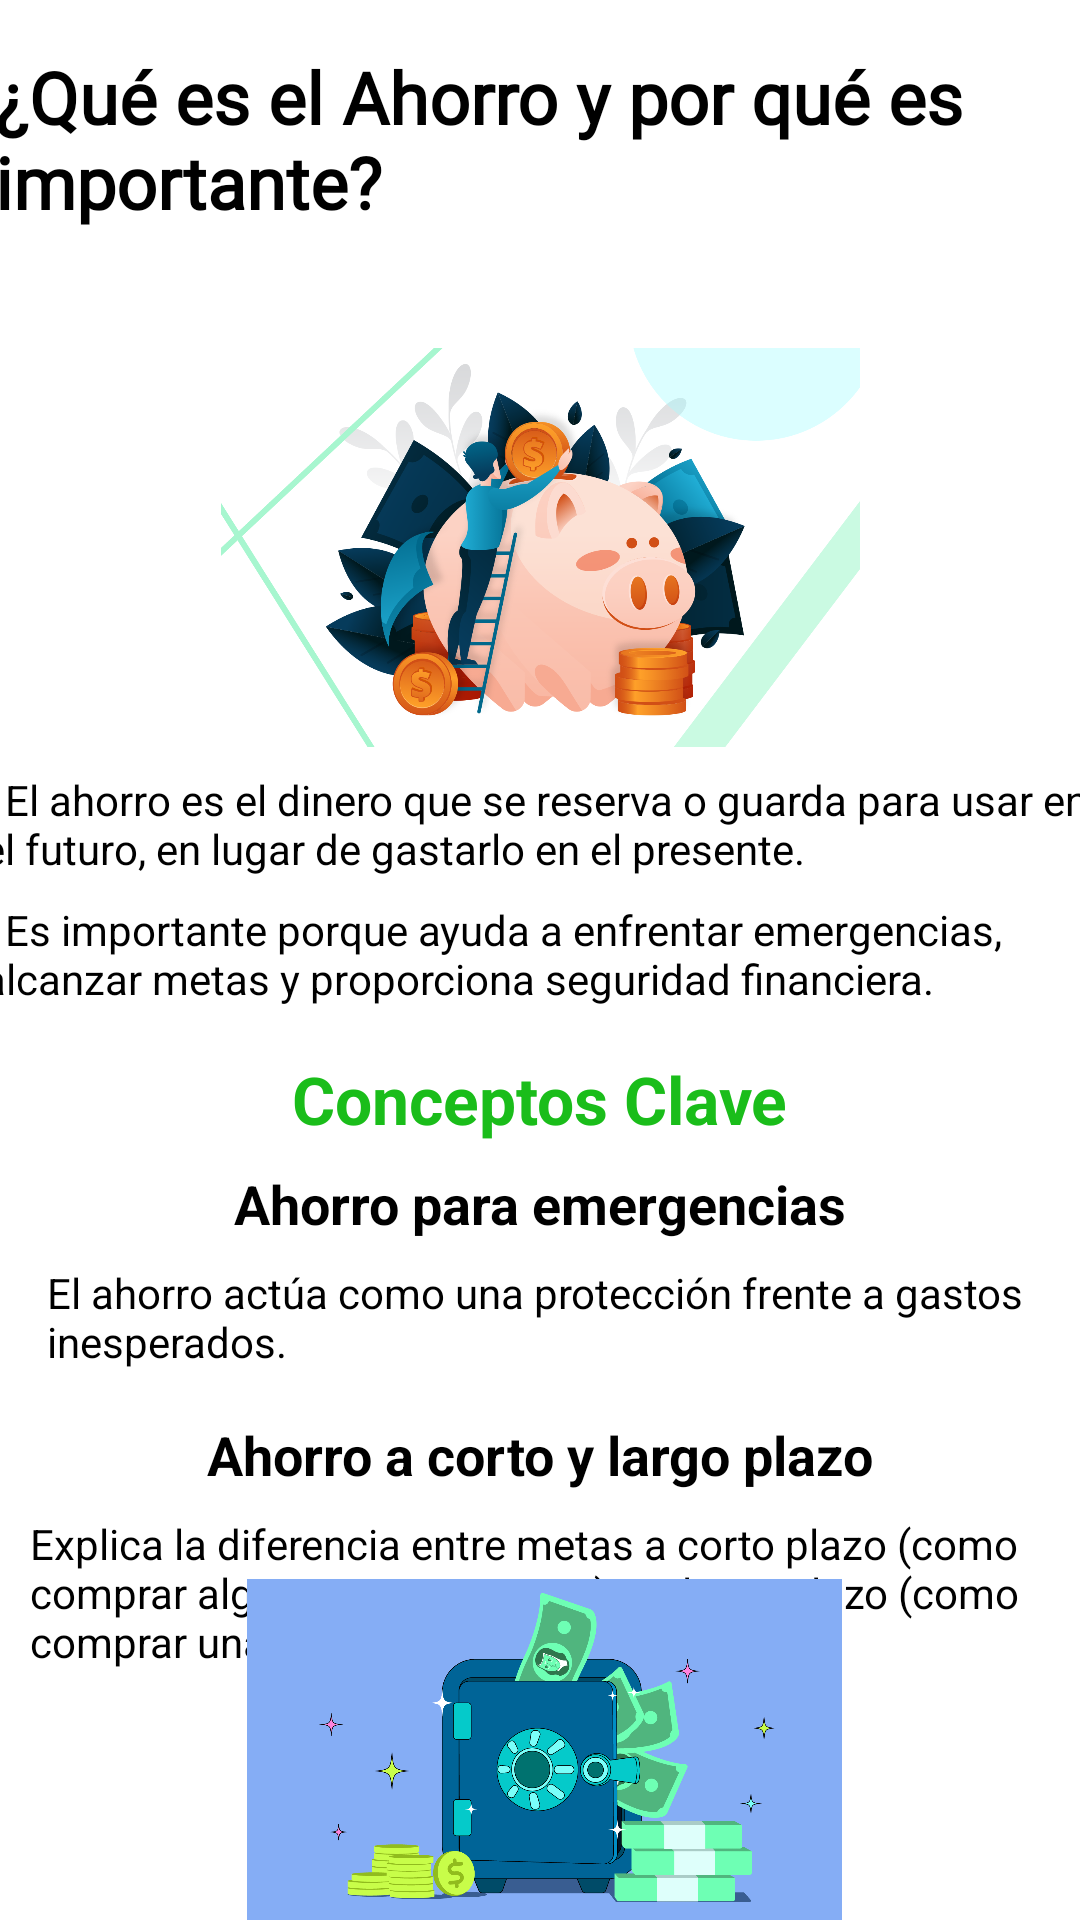

Layout XML and referenced resources for this Android screen:
<!-- AndroidManifest.xml: application theme Theme.MyAppCash -->
<!-- res/layout/activity_nuahorro_uno.xml -->
<?xml version="1.0" encoding="utf-8"?>
<androidx.constraintlayout.widget.ConstraintLayout xmlns:android="http://schemas.android.com/apk/res/android"
    xmlns:app="http://schemas.android.com/apk/res-auto"
    xmlns:tools="http://schemas.android.com/tools"
    android:layout_width="match_parent"
    android:layout_height="match_parent">

    <TextView
        android:id="@+id/titleTextView"
        android:layout_width="365dp"
        android:layout_height="84dp"
        android:layout_marginTop="16dp"
        android:fontFamily="@font/croissant_one"
        android:text="¿Qué es el Ahorro y por qué es importante?"
        android:textColor="#000000"
        android:textSize="24sp"
        android:textStyle="bold"
        app:layout_constraintEnd_toEndOf="parent"
        app:layout_constraintHorizontal_bias="0.421"
        app:layout_constraintStart_toStartOf="parent"
        app:layout_constraintTop_toTopOf="parent" />

    <ImageView
        android:id="@+id/imageView"
        android:layout_width="277dp"
        android:layout_height="133dp"
        android:layout_marginTop="16dp"
        android:src="@drawable/money"
        app:layout_constraintEnd_toEndOf="parent"
        app:layout_constraintStart_toStartOf="parent"
        app:layout_constraintTop_toBottomOf="@+id/titleTextView" />

    <TextView
        android:id="@+id/definitionTextView1"
        android:layout_width="372dp"
        android:layout_height="wrap_content"
        android:text="- El ahorro es el dinero que se reserva o guarda para usar en el futuro, en lugar de gastarlo en el presente."
        android:textColor="#000000"
        app:layout_constraintEnd_toEndOf="parent"
        app:layout_constraintStart_toStartOf="parent"
        app:layout_constraintTop_toBottomOf="@+id/imageView"
        android:layout_marginTop="8dp" />

    <TextView
        android:id="@+id/definitionTextView2"
        android:layout_width="372dp"
        android:layout_height="wrap_content"
        android:text="- Es importante porque ayuda a enfrentar emergencias, alcanzar metas y proporciona seguridad financiera."
        android:textColor="#000000"
        app:layout_constraintEnd_toEndOf="parent"
        app:layout_constraintStart_toStartOf="parent"
        app:layout_constraintTop_toBottomOf="@+id/definitionTextView1"
        android:layout_marginTop="8dp" />

    <TextView
        android:id="@+id/keyConceptsTitle"
        android:layout_width="wrap_content"
        android:layout_height="wrap_content"
        android:text="Conceptos Clave"
        android:textAppearance="@style/TextAppearance.AppCompat.Large"
        android:textColor="#1ABD1A"
        android:textStyle="bold"
        app:layout_constraintEnd_toEndOf="parent"
        app:layout_constraintStart_toStartOf="parent"
        app:layout_constraintTop_toBottomOf="@+id/definitionTextView2"
        android:layout_marginTop="16dp" />

    <TextView
        android:id="@+id/emergencySavingsTitle"
        android:layout_width="wrap_content"
        android:layout_height="wrap_content"
        android:text="Ahorro para emergencias"
        android:textAppearance="@style/TextAppearance.AppCompat.Medium"
        android:textColor="#000000"
        android:textStyle="bold"
        app:layout_constraintEnd_toEndOf="parent"
        app:layout_constraintStart_toStartOf="parent"
        app:layout_constraintTop_toBottomOf="@+id/keyConceptsTitle"
        android:layout_marginTop="8dp" />

    <TextView
        android:id="@+id/emergencySavingsDescription"
        android:layout_width="329dp"
        android:layout_height="wrap_content"
        android:text="El ahorro actúa como una protección frente a gastos inesperados."
        android:textColor="#000000"
        app:layout_constraintEnd_toEndOf="parent"
        app:layout_constraintStart_toStartOf="parent"
        app:layout_constraintTop_toBottomOf="@+id/emergencySavingsTitle"
        android:layout_marginTop="8dp" />

    <TextView
        android:id="@+id/shortLongTermSavingsTitle"
        android:layout_width="wrap_content"
        android:layout_height="wrap_content"
        android:text="Ahorro a corto y largo plazo"
        android:textAppearance="@style/TextAppearance.AppCompat.Medium"
        android:textColor="#000000"
        android:textStyle="bold"
        app:layout_constraintEnd_toEndOf="parent"
        app:layout_constraintStart_toStartOf="parent"
        app:layout_constraintTop_toBottomOf="@+id/emergencySavingsDescription"
        android:layout_marginTop="16dp" />

    <TextView
        android:id="@+id/shortLongTermSavingsDescription"
        android:layout_width="340dp"
        android:layout_height="wrap_content"
        android:text="Explica la diferencia entre metas a corto plazo (como comprar algo en pocos meses) y a largo plazo (como comprar una casa)."
        android:textColor="#000000"
        app:layout_constraintEnd_toEndOf="parent"
        app:layout_constraintStart_toStartOf="parent"
        app:layout_constraintTop_toBottomOf="@+id/shortLongTermSavingsTitle"
        android:layout_marginTop="8dp" />

    <ImageView
        android:id="@+id/imageView2"
        android:layout_width="377dp"
        android:layout_height="128dp"
        android:layout_marginBottom="16dp"
        android:src="@drawable/metodo"
        app:layout_constraintBottom_toBottomOf="parent"
        app:layout_constraintEnd_toEndOf="parent"
        app:layout_constraintHorizontal_bias="0.444"
        app:layout_constraintStart_toStartOf="parent"
        app:layout_constraintTop_toBottomOf="@+id/shortLongTermSavingsDescription" />

</androidx.constraintlayout.widget.ConstraintLayout>
<!-- resources referenced by this layout -->
<resources>
  <!-- drawable metodo: png bitmap (drawable, 117786 bytes) -->
  <!-- drawable money: png bitmap (drawable, 406397 bytes) -->
  <style name="Theme.MyAppCash" parent="Theme.MaterialComponents.DayNight.NoActionBar">
          
          <item name="colorPrimary">@color/purple_500</item>
          <item name="colorPrimaryVariant">@color/purple_700</item>
          <item name="colorOnPrimary">@color/white</item>
          
          <item name="colorSecondary">@color/teal_200</item>
          <item name="colorSecondaryVariant">@color/teal_700</item>
          <item name="colorOnSecondary">@color/black</item>
          
          <item name="android:statusBarColor">?attr/colorPrimaryVariant</item>
          
      </style>
  <color name="purple_500">#FF6200EE</color>
  <color name="purple_700">#FF3700B3</color>
  <color name="white">#FFFFFFFF</color>
  <color name="teal_200">#FF03DAC5</color>
  <color name="teal_700">#FF018786</color>
  <color name="black">#FF000000</color>
</resources>
